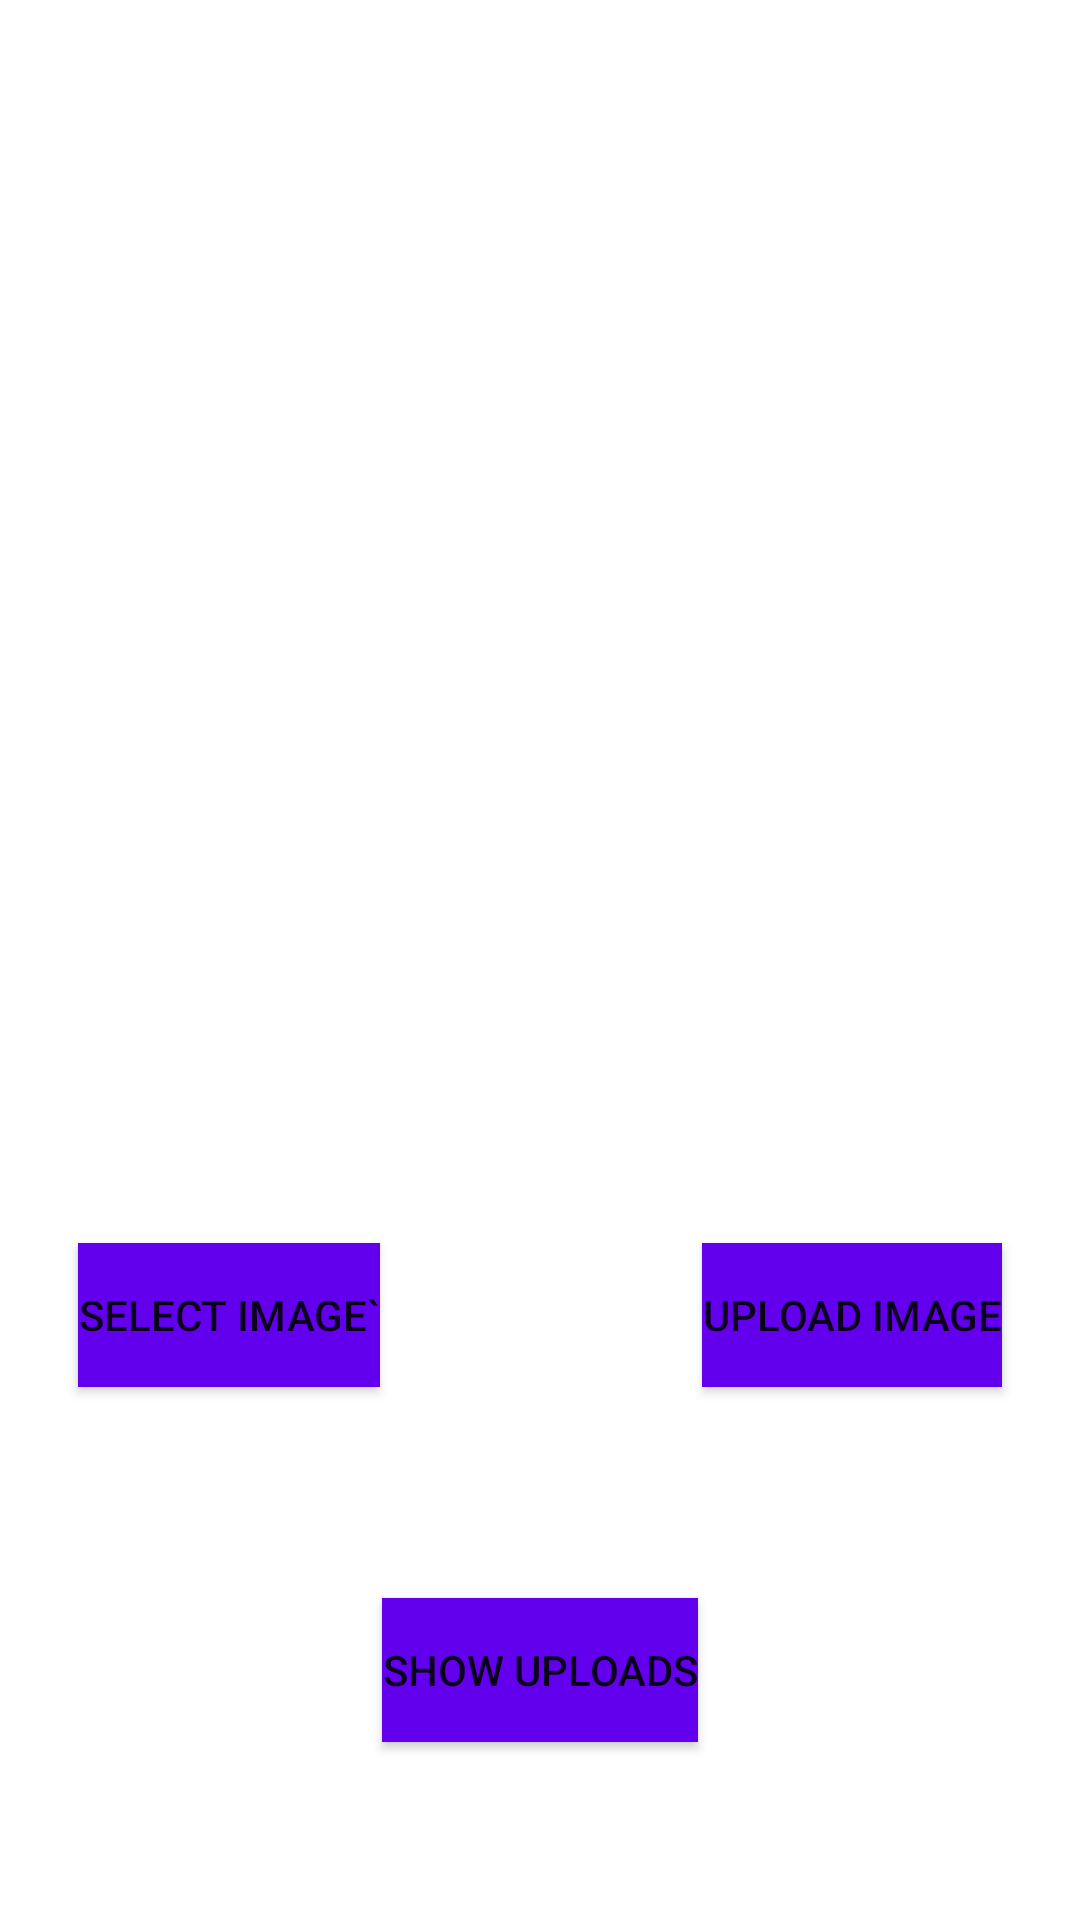

Produce the Android XML layout that renders to this screen, including the resource entries it uses.
<!-- AndroidManifest.xml: application theme Theme.ImageDetectionApp -->
<!-- res/layout/activity_main.xml -->
<?xml version="1.0" encoding="utf-8"?>
<androidx.constraintlayout.widget.ConstraintLayout xmlns:android="http://schemas.android.com/apk/res/android"
    xmlns:app="http://schemas.android.com/apk/res-auto"
    xmlns:tools="http://schemas.android.com/tools"
    android:layout_width="match_parent"
    android:layout_height="match_parent"
    tools:context=".MainActivity">



    <Button
        android:id="@+id/selectButton"
        android:layout_width="wrap_content"
        android:layout_height="wrap_content"
        android:text="Select Image`"
        app:layout_constraintBottom_toBottomOf="parent"
        app:layout_constraintEnd_toEndOf="parent"
        app:layout_constraintStart_toStartOf="parent"
        app:layout_constraintTop_toTopOf="parent"
        app:layout_constraintHorizontal_bias="0.1"
        app:layout_constraintVertical_bias="0.7"
        android:background="@color/design_default_color_primary"
        />

    <Button
        android:id="@+id/uploadButton"
        android:layout_width="wrap_content"
        android:layout_height="wrap_content"
        app:layout_constraintBottom_toBottomOf="parent"
        app:layout_constraintEnd_toEndOf="parent"
        app:layout_constraintStart_toStartOf="parent"
        app:layout_constraintTop_toTopOf="parent"
        app:layout_constraintHorizontal_bias="0.9"
        app:layout_constraintVertical_bias="0.7"
        android:text="Upload Image"
        android:background="@color/design_default_color_primary"
        />


    <ImageView
        android:id="@+id/imageView"
        android:layout_width="172dp"
        android:layout_height="152dp"
        app:layout_constraintStart_toStartOf="parent"
        app:layout_constraintEnd_toEndOf="parent"
        app:layout_constraintTop_toTopOf="parent"
        app:layout_constraintBottom_toBottomOf="parent"
        app:layout_constraintVertical_bias="0.4"
        app:layout_constraintHorizontal_bias="0.5"
        android:src="@drawable/uploadd"
        />















    <Button
        android:id="@+id/ShowButton"
        android:layout_width="wrap_content"
        android:layout_height="wrap_content"
        android:text="Show Uploads"
        app:layout_constraintBottom_toBottomOf="parent"
        app:layout_constraintEnd_toEndOf="parent"
        app:layout_constraintTop_toTopOf="parent"
        app:layout_constraintStart_toStartOf="parent"
        app:layout_constraintHorizontal_bias="0.5"
        app:layout_constraintVertical_bias="0.9"
        android:background="@color/design_default_color_primary"
        />








</androidx.constraintlayout.widget.ConstraintLayout>
<!-- resources referenced by this layout -->
<resources>
  <style name="Theme.ImageDetectionApp" parent="Theme.MaterialComponents.DayNight.DarkActionBar">
          
          <item name="colorPrimary">@color/purple_500</item>
          <item name="colorPrimaryVariant">@color/purple_700</item>
          <item name="colorOnPrimary">@color/white</item>
          
          <item name="colorSecondary">@color/teal_200</item>
          <item name="colorSecondaryVariant">@color/teal_700</item>
          <item name="colorOnSecondary">@color/black</item>
          
          <item name="android:statusBarColor">?attr/colorPrimaryVariant</item>
          
      </style>
  <!-- not gathered from this repository: default colours our renderer supplied (Android Studio template values) -->
  <color name="purple_500">#FF6200EE</color>
  <color name="purple_700">#FF3700B3</color>
  <color name="teal_200">#FF03DAC5</color>
  <color name="teal_700">#FF018786</color>
  <color name="black">#FF000000</color>
  <color name="white">#FFFFFFFF</color>
</resources>
